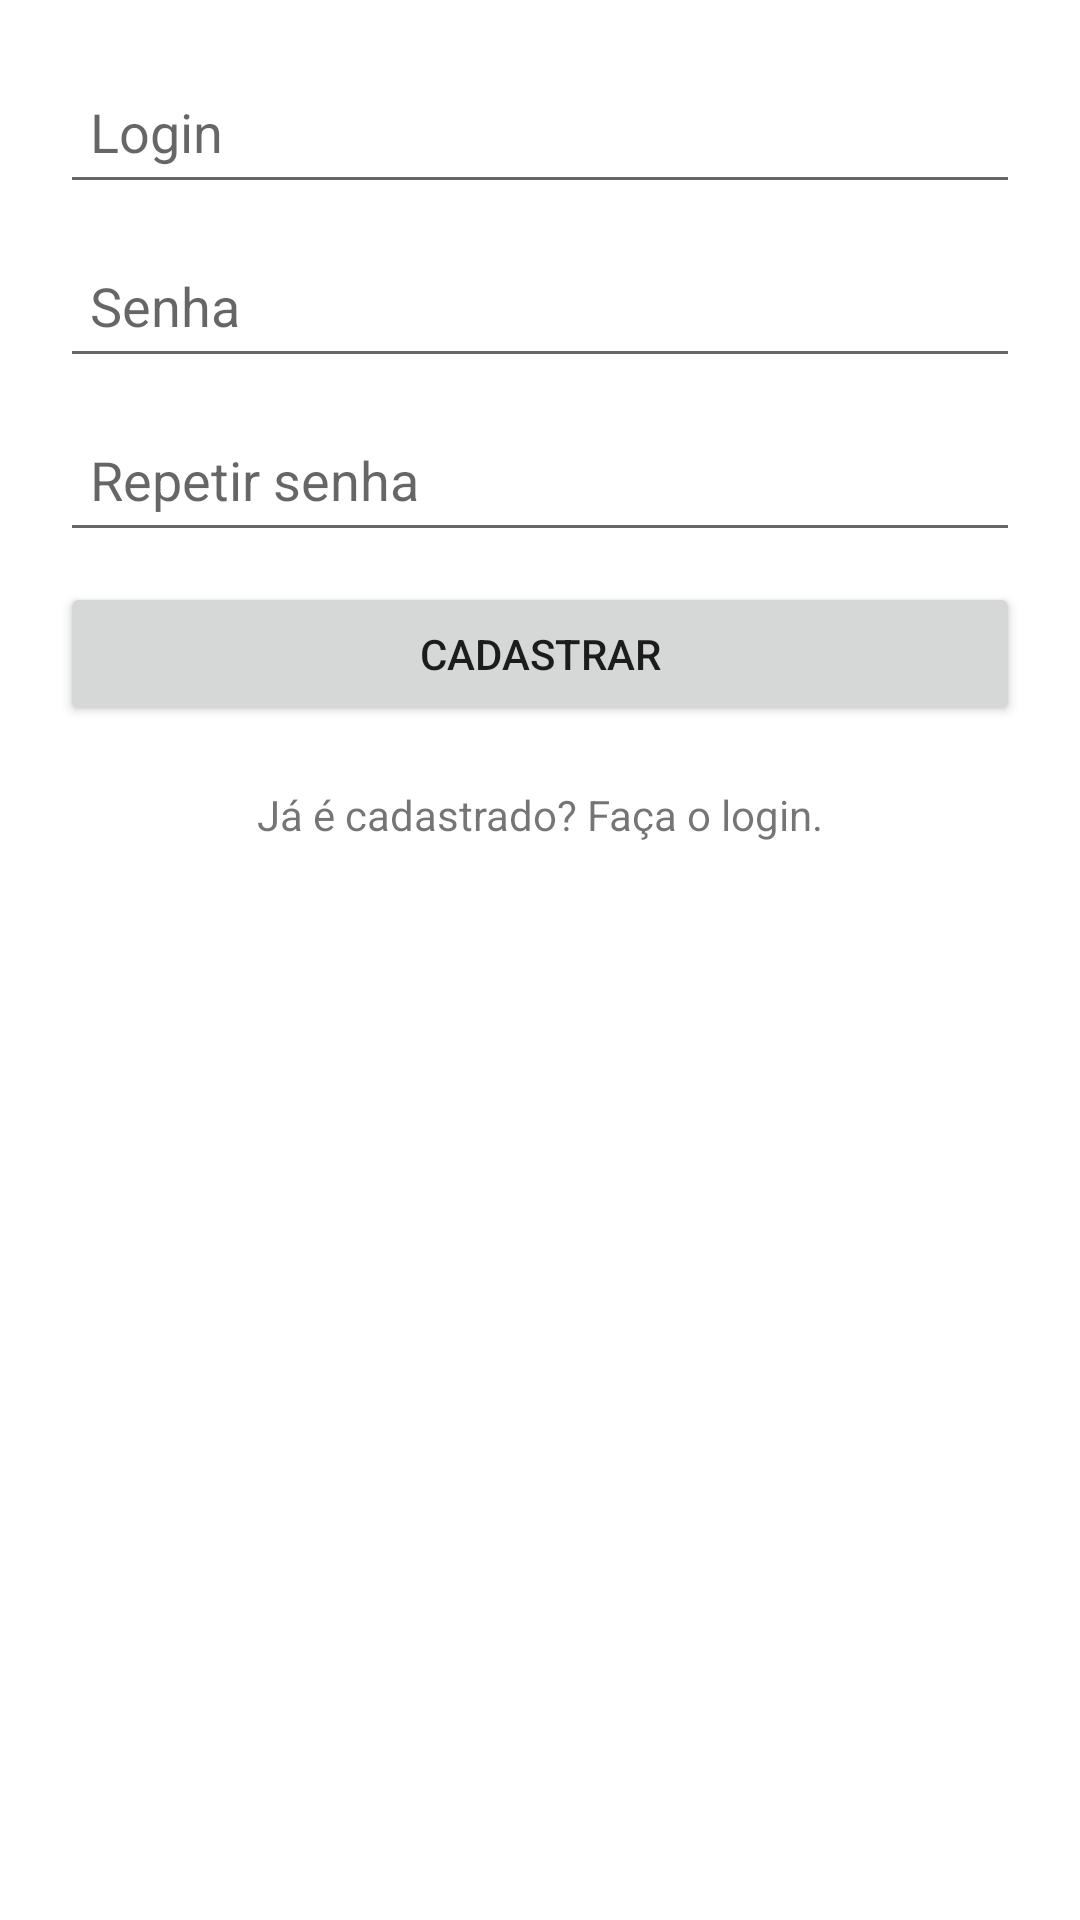

Android layout source for this screen:
<!-- AndroidManifest.xml: application theme Theme.ETesting -->
<!-- res/layout/activity_register.xml -->
<?xml version="1.0" encoding="utf-8"?>
<androidx.constraintlayout.widget.ConstraintLayout
    xmlns:android="http://schemas.android.com/apk/res/android"
    xmlns:app="http://schemas.android.com/apk/res-auto"
    xmlns:tools="http://schemas.android.com/tools"
    android:layout_width="match_parent"
    android:layout_height="match_parent"
    tools:context=".RegisterActivity"
    android:padding="10dp">

    <EditText
        android:id="@+id/editTextLoginId"
        android:layout_width="match_parent"
        android:layout_height="wrap_content"
        android:layout_margin="@dimen/field_in"
        android:autofillHints=""
        android:inputType="textPersonName"
        android:minHeight="48dp"
        android:padding="@dimen/field_in"
        android:hint="@string/field_login"
        app:layout_constraintStart_toStartOf="parent"
        app:layout_constraintTop_toTopOf="parent" />

    <EditText
        android:id="@+id/editTextPassId"
        android:layout_width="match_parent"
        android:layout_height="wrap_content"
        android:layout_margin="@dimen/field_in"
        android:autofillHints=""
        android:inputType="textPassword"
        android:minHeight="48dp"
        android:padding="@dimen/field_in"
        android:hint="@string/field_pass"
        app:layout_constraintStart_toStartOf="parent"
        app:layout_constraintTop_toBottomOf="@id/editTextLoginId" />

    <EditText
        android:id="@+id/editTextPassAgainId"
        android:layout_width="match_parent"
        android:layout_height="wrap_content"
        android:layout_margin="@dimen/field_in"
        android:autofillHints=""
        android:inputType="textPassword"
        android:minHeight="48dp"
        android:padding="@dimen/field_in"
        android:hint="@string/field_pass_again"
        app:layout_constraintStart_toStartOf="parent"
        app:layout_constraintTop_toBottomOf="@id/editTextPassId" />

    <Button
        android:id="@+id/buttonRegisterId"
        android:layout_width="match_parent"
        android:layout_height="wrap_content"
        android:text="@string/button_register"
        android:padding="@dimen/button"
        android:layout_margin="@dimen/button"
        app:layout_constraintStart_toStartOf="parent"
        app:layout_constraintTop_toBottomOf="@id/editTextPassAgainId"/>

    <TextView
        android:id="@+id/textViewLoginId"
        android:layout_width="wrap_content"
        android:layout_height="wrap_content"
        android:text="@string/do_it_login"
        android:padding="@dimen/text"
        android:layout_margin="@dimen/text"
        app:layout_constraintStart_toStartOf="parent"
        app:layout_constraintTop_toBottomOf="@id/buttonRegisterId"
        app:layout_constraintEnd_toEndOf="parent"/>


</androidx.constraintlayout.widget.ConstraintLayout>
<!-- resources referenced by this layout -->
<resources>
  <dimen name="button">10dp</dimen>
  <dimen name="field_in">10dp</dimen>
  <dimen name="text">10dp</dimen>
  <string name="button_register">Cadastrar</string>
  <string name="do_it_login">Já é cadastrado? Faça o login.</string>
  <string name="field_login">Login</string>
  <string name="field_pass">Senha</string>
  <string name="field_pass_again">Repetir senha</string>
  <style name="Theme.ETesting" parent="Theme.MaterialComponents.DayNight.NoActionBar">
          
          <item name="colorPrimary">@color/purple_500</item>
          <item name="colorPrimaryVariant">@color/purple_700</item>
          <item name="colorOnPrimary">@color/white</item>
          
          <item name="colorSecondary">@color/teal_200</item>
          <item name="colorSecondaryVariant">@color/teal_700</item>
          <item name="colorOnSecondary">@color/black</item>
          
          <item name="android:statusBarColor" tools:targetApi="l">?attr/colorPrimaryVariant</item>
          
      </style>
  <color name="purple_500">#FF6200EE</color>
  <color name="purple_700">#FF3700B3</color>
  <color name="white">#FFFFFFFF</color>
  <color name="teal_200">#FF03DAC5</color>
  <color name="teal_700">#FF018786</color>
  <color name="black">#FF000000</color>
</resources>
